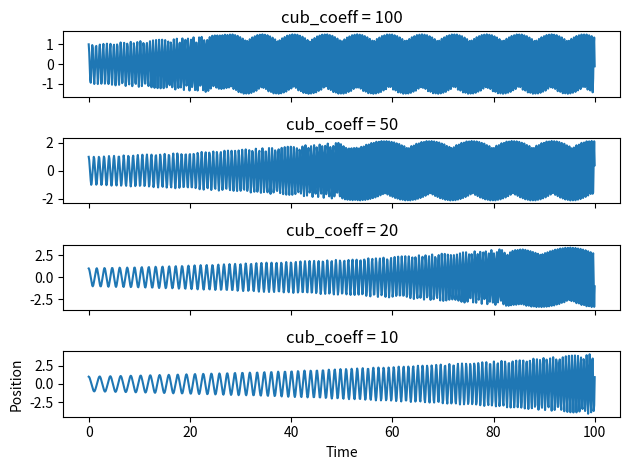

Write Python code to recreate this figure.
import scipy.integrate
import numpy as np
import matplotlib.pyplot as plt

class ODE_solver():

    def __init__(self,y0,force_eqn,time_eval):
        self.y0 = y0
        self.force_eqn = force_eqn
        self.time_eval = time_eval
        self.solver()

    def solver(self):
        t_init = self.time_eval[0]
        t_fin = self.time_eval[-1]
        sol = scipy.integrate.solve_ivp(self.ODE,(t_init,t_fin),self.y0,t_eval = self.time_eval)
        self.x = sol.y[0]
        self.v = sol.y[1]

    def ODE(self,t,y):
        x,v = y
        dydt = [v,self.force_eqn(x,v)]
        return  dydt

    def get_positions(self):
        return self.x

    def get_velocities(self):
        return self.v

    def get_times(self):
        return self.time_eval


def stokes_regime(initial,times,drag_coeff,lin_coeff):
    def force(x,v):
        return -drag_coeff*v - lin_coeff*x
    sol = ODE_solver(initial,force,times)
    plt.plot(sol.get_times(),sol.get_positions(),marker = '')
    plt.show()

def antistokes_regime(initial,times,drag_coeff,lin_coeff,cub_coeff):
    def force(x,v):
        return drag_coeff*v - lin_coeff*x - cub_coeff*(x**3)
    sol = ODE_solver(initial,force,times)
    return sol


def antistokes_regime_cub_plot(initial,times,drag_coeff,lin_coeff,cub_coeffs):
    fig, ax = plt.subplots(len(cub_coeffs),sharex = True)
    for i in range(len(cub_coeffs)):
        cub_coeff = cub_coeffs[i]
        sol = antistokes_regime(initial,times,drag_coeff,lin_coeff,cub_coeff)
        ax[i].plot(sol.get_times(),sol.get_positions(),marker = '')
        ax[i].set_title('cub_coeff = {}'.format(cub_coeff))
    plt.xlabel('Time')
    plt.ylabel('Position')
    plt.show()
    fig.tight_layout()




initial = [1,0]
times = np.linspace(0,100,1000)

'''
solve = ODE_solver(initial,force,times)
plt.plot(solve.get_times(),solve.get_positions(),marker = '')
plt.show()
'''

cub_coeffs = [100,50,20,10]

x = antistokes_regime_cub_plot(initial,times,0.05,1,cub_coeffs)





